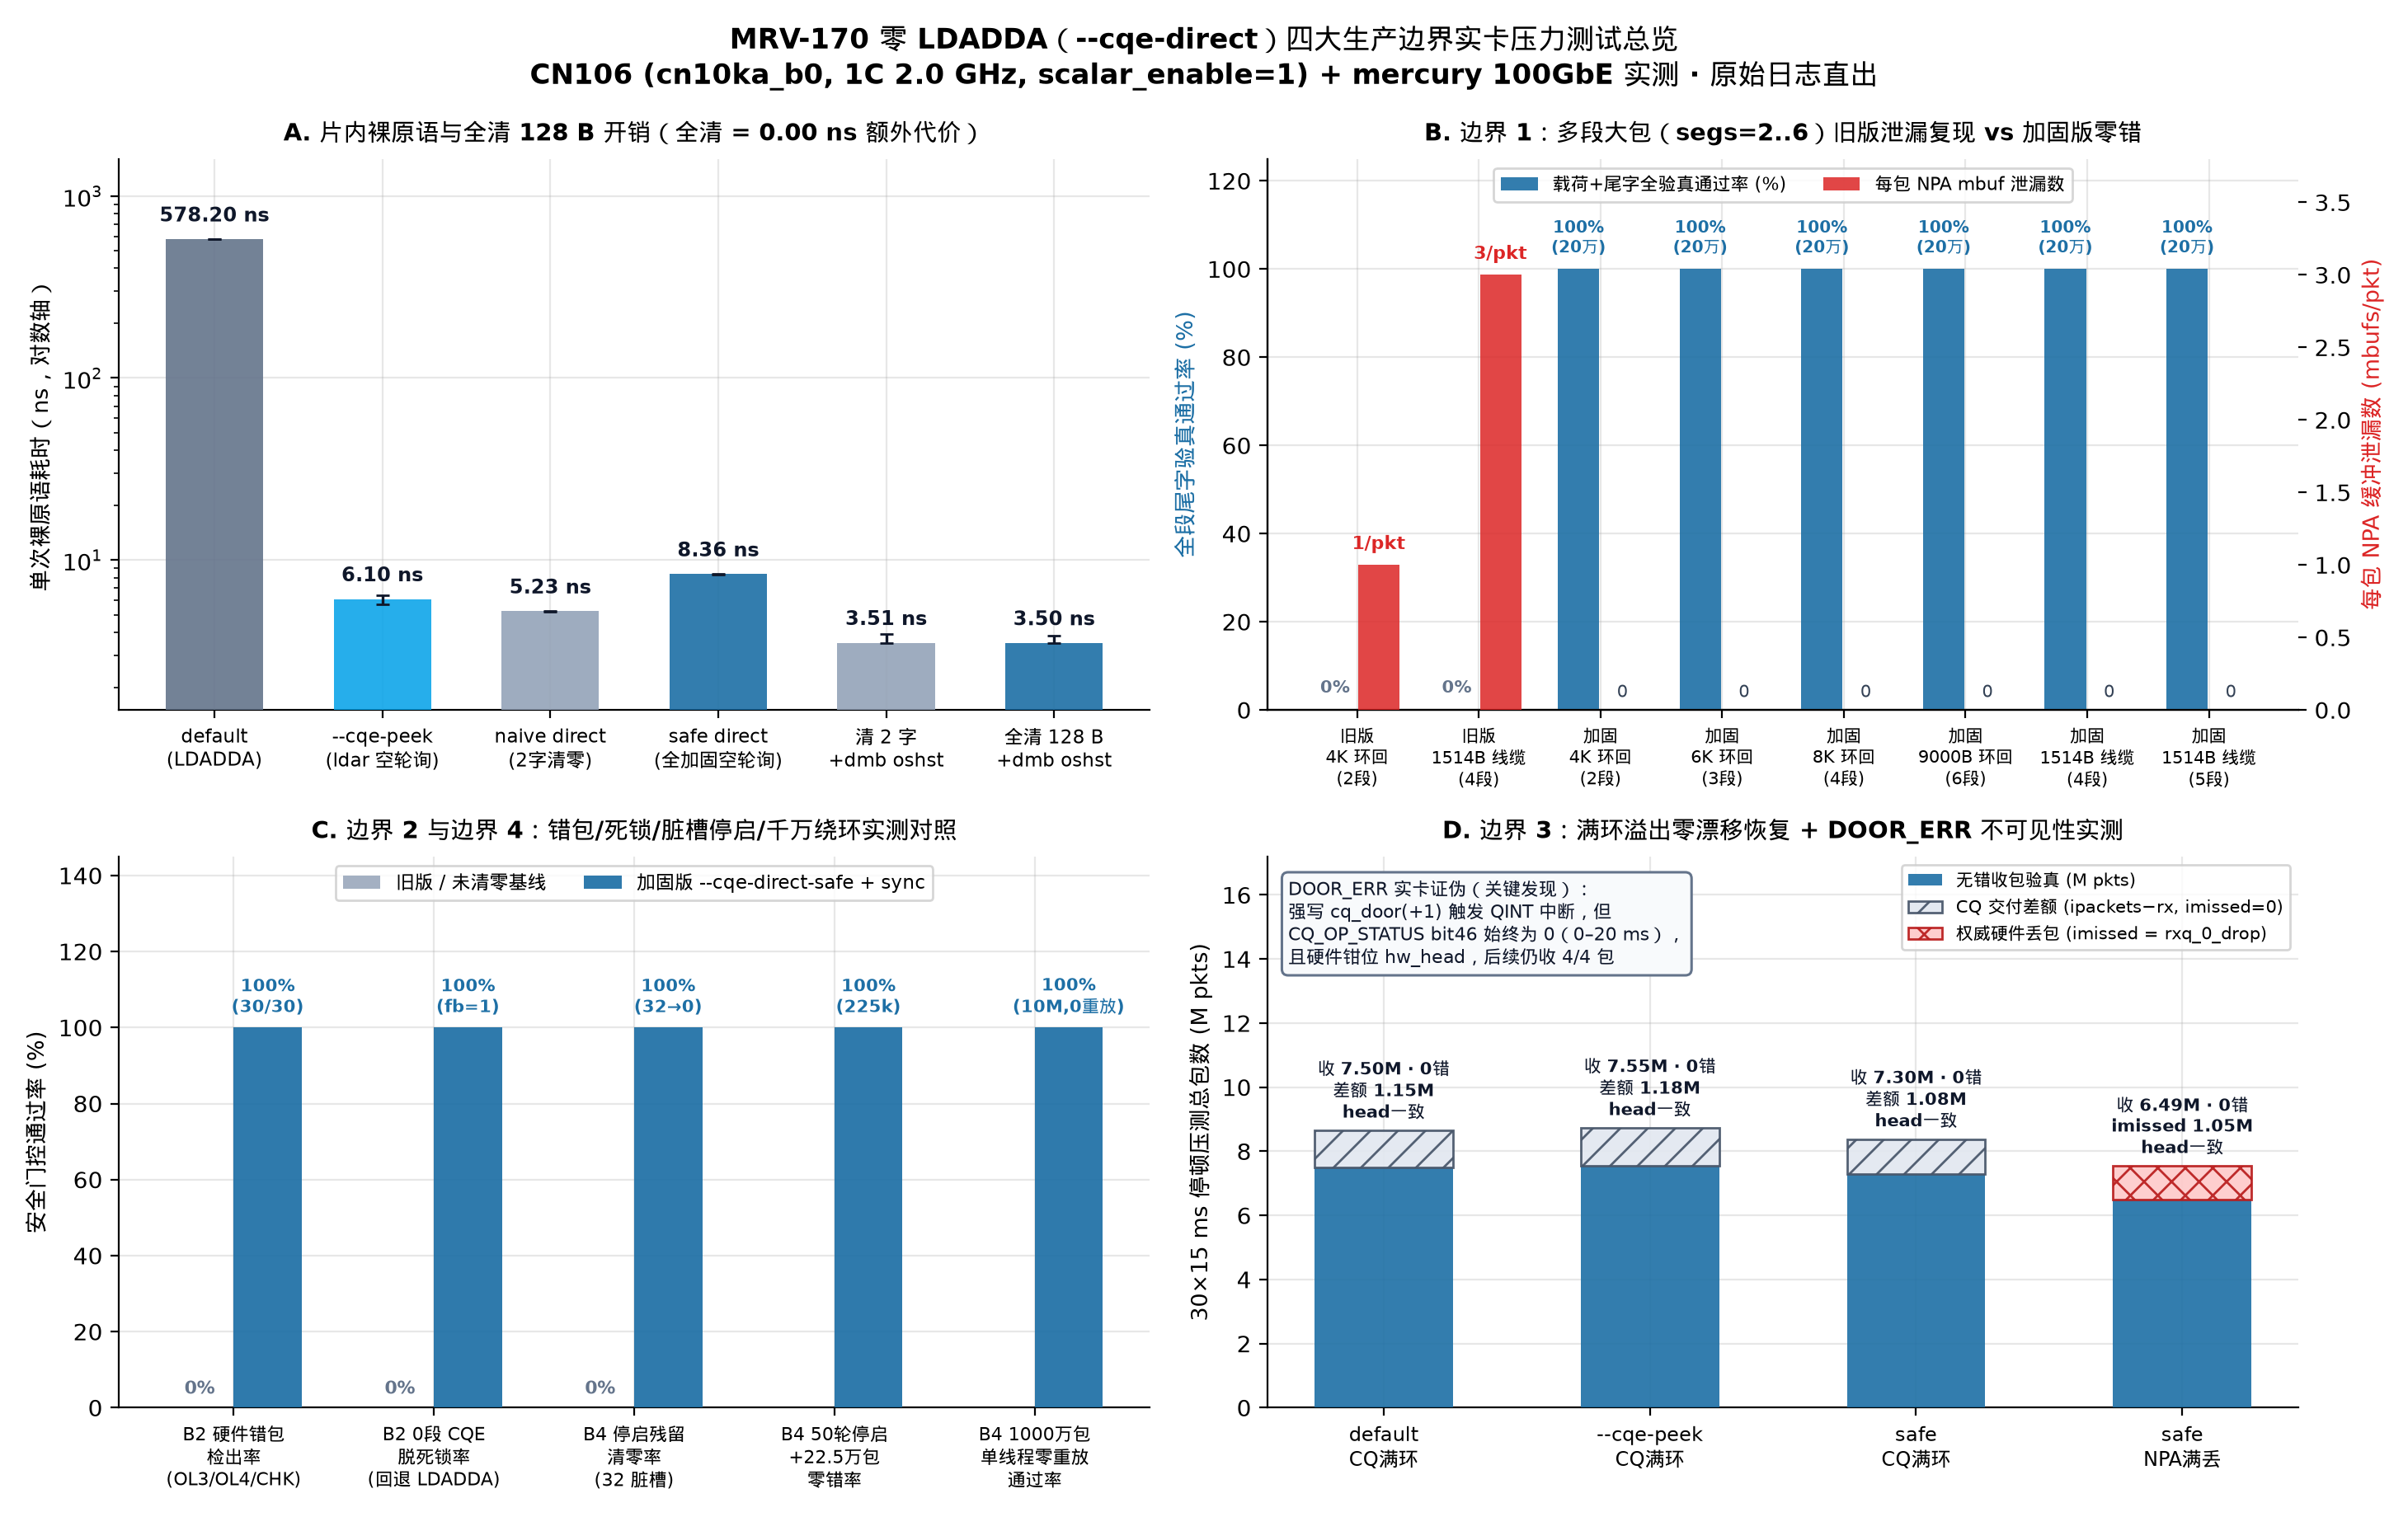

The script that saved this image:
#!/usr/bin/env python3
"""MRV-170 Figure 2: Data-driven hardware safety verification across Boundaries 1-4.

Reads verified records directly from logs/mrv170-2026-11-24/safety_runs.jsonl
(zero hardcoded measurement numbers).
"""
import json
import statistics
from pathlib import Path

import matplotlib.pyplot as plt
import numpy as np

import mrvplot  # noqa: F401

ROOT = Path(__file__).resolve().parents[2]
SAFETY_RUNS = ROOT / "logs/mrv170-2026-11-24/safety_runs.jsonl"


def load_latest_by_case():
    by_case = {}
    bare = []
    for line in SAFETY_RUNS.read_text().splitlines():
        if not line.strip():
            continue
        r = json.loads(line)
        if r.get("test") == "bare_probe":
            bare.append(r)
        else:
            # Keep latest verified run per case_id, or latest run for intentional negative probes (b3_door_err_watchdog)
            cid = r["case_id"]
            if cid not in by_case or r["attempt_id"] > by_case[cid]["attempt_id"]:
                by_case[cid] = r
    return bare, by_case


def main():
    bare, by_case = load_latest_by_case()
    assert len(bare) == 3, f"expected 3 bare_probe reps, got {len(bare)}"

    fig, axes = plt.subplots(2, 2, figsize=(14.6, 9.2))
    fig.suptitle(
        "MRV-170 零 LDADDA（--cqe-direct）四大生产边界实卡压力测试总览\n"
        "CN106 (cn10ka_b0, 1C 2.0 GHz, scalar_enable=1) + mercury 100GbE 实测 · 原始日志直出",
        fontsize=12.4,
        fontweight="bold",
        y=0.985,
    )

    # ------------------------------------------------------------------
    # Panel A: Bare empty-poll & CQE clear primitives (n=3 median, log-inset / broken bar)
    # ------------------------------------------------------------------
    ax = axes[0, 0]
    prim_labels = [
        "default\n(LDADDA)",
        "--cqe-peek\n(ldar 空轮询)",
        "naive direct\n(2字清零)",
        "safe direct\n(全加固空轮询)",
        "清 2 字\n+dmb oshst",
        "全清 128 B\n+dmb oshst",
    ]
    prim_keys = [
        "default_empty_ns",
        "cqe_peek_empty_ns",
        "cqe_direct_naive_empty_ns",
        "cqe_direct_safe_empty_ns",
        "clear_2w_dmb_ns",
        "clear_128b_dmb_ns",
    ]
    colors_a = ["#64748b", "#0ea5e9", "#94a3b8", "#1d6fa5", "#94a3b8", "#1d6fa5"]
    meds = [statistics.median([r[k] for r in bare]) for k in prim_keys]
    los = [m - min(r[k] for r in bare) for m, k in zip(meds, prim_keys)]
    his = [max(r[k] for r in bare) - m for m, k in zip(meds, prim_keys)]

    x_a = np.arange(len(prim_labels))
    ax.bar(x_a, meds, width=0.58, color=colors_a, alpha=0.9, zorder=3)
    ax.errorbar(x_a, meds, yerr=[los, his], fmt="none", ecolor="#0f172a", elinewidth=1.2, capsize=3, zorder=4)
    ax.set_yscale("log")
    ax.set_ylim(1.5, 1600)
    for x, m, hi in zip(x_a, meds, his):
        ax.text(x, m * 1.18, f"{m:.2f} ns", ha="center", va="bottom", fontsize=8.5, fontweight="bold", color="#0f172a")
    ax.set_xticks(x_a)
    ax.set_xticklabels(prim_labels, fontsize=8.4)
    ax.set_ylabel("单次裸原语耗时（ns，对数轴）", fontsize=9.8)
    ax.set_title("A. 片内裸原语与全清 128 B 开销（全清 = 0.00 ns 额外代价）", fontsize=10.6, fontweight="bold", pad=8)

    # ------------------------------------------------------------------
    # Panel B: Boundary 1 Multi-Seg (Naive leak vs Hardened Safe verified)
    # ------------------------------------------------------------------
    ax = axes[0, 1]
    b1_cases = [
        ("b1_lpbk_4k_naive_repro", "旧版\n4K 环回\n(2段)"),
        ("b1_wire_1514_4seg_naive_repro", "旧版\n1514B 线缆\n(4段)"),
        ("b1_lpbk_4k_2seg_safe", "加固\n4K 环回\n(2段)"),
        ("b1_lpbk_6k_3seg_safe", "加固\n6K 环回\n(3段)"),
        ("b1_lpbk_8k_4seg_safe", "加固\n8K 环回\n(4段)"),
        ("b1_lpbk_9000_6seg_safe", "加固\n9000B 环回\n(6段)"),
        ("b1_wire_1514_4seg_safe", "加固\n1514B 线缆\n(4段)"),
        ("b1_wire_1514_5seg_safe", "加固\n1514B 线缆\n(5段)"),
    ]
    x_b = np.arange(len(b1_cases))
    leak_per_pkt = []
    ok_pct = []
    for cid, _ in b1_cases:
        r = by_case[cid]
        if "naive_repro" not in cid:
            assert r.get("verified", True) is not False and r["mbuf_leak"] == 0 and r["verified_ok"] == r["recvd"]
        leak_per_pkt.append(r["mbuf_leak"] / max(1, r["recvd"]))
        ok_pct.append(100.0 * r["verified_ok"] / max(1, r["recvd"]))

    bars_ok = ax.bar(x_b - 0.18, ok_pct, width=0.34, color="#1d6fa5", alpha=0.9, label="载荷+尾字全验真通过率 (%)", zorder=3)
    ax2 = ax.twinx()
    bars_lk = ax2.bar(x_b + 0.18, leak_per_pkt, width=0.34, color="#dc2626", alpha=0.85, label="每包 NPA mbuf 泄漏数", zorder=3)
    ax2.spines["top"].set_visible(False)

    for x, okv, lkv in zip(x_b, ok_pct, leak_per_pkt):
        if okv > 0:
            ax.text(x - 0.18, okv + 2.5, "100%\n(20万)", ha="center", va="bottom", fontsize=7.2, color="#1d6fa5", fontweight="bold")
        else:
            ax.text(x - 0.18, 3.0, "0%", ha="center", va="bottom", fontsize=7.5, color="#64748b", fontweight="bold")
        if lkv > 0:
            ax2.text(x + 0.18, lkv + 0.08, f"{lkv:.0f}/pkt", ha="center", va="bottom", fontsize=7.8, color="#dc2626", fontweight="bold")
        else:
            ax2.text(x + 0.18, 0.06, "0", ha="center", va="bottom", fontsize=7.5, color="#334155")

    ax.set_xticks(x_b)
    ax.set_xticklabels([lbl for _, lbl in b1_cases], fontsize=7.6)
    ax.set_ylabel("全段尾字验真通过率 (%)", fontsize=9.6, color="#1d6fa5")
    ax2.set_ylabel("每包 NPA 缓冲泄漏数 (mbufs/pkt)", fontsize=9.6, color="#dc2626")
    ax.set_ylim(0, 125)
    ax2.set_ylim(0, 3.8)
    ax2.grid(False)
    lines1, labels1 = ax.get_legend_handles_labels()
    lines2, labels2 = ax2.get_legend_handles_labels()
    ax.legend(lines1 + lines2, labels1 + labels2, loc="upper center", ncol=2, frameon=True, facecolor="white", fontsize=8.0)
    ax.set_title("B. 边界 1：多段大包（segs=2..6）旧版泄漏复现 vs 加固版零错", fontsize=10.6, fontweight="bold", pad=8)

    # ------------------------------------------------------------------
    # Panel C: Boundary 2 & 4 Hardware Verification Counts (log / normalized)
    # ------------------------------------------------------------------
    ax = axes[1, 0]
    b2_safe = by_case["b2_err_lpbk_safe_drop"]
    b2_naive = by_case["b2_err_lpbk_naive"]
    b2_syn = by_case["b2_synth_anomalous"]
    b4_ss = by_case["b4_stop_start_50cycles"]
    b4_10m = by_case["b4_long_wrap_10m_safe"]
    assert b2_syn["verified"] is True and b4_ss["verified"] is True and b4_10m["verified"] is True

    cats_c = [
        "B2 硬件错包\n检出率\n(OL3/OL4/CHK)",
        "B2 0段 CQE\n脱死锁率\n(回退 LDADDA)",
        "B4 停启残留\n清零率\n(32 脏槽)",
        "B4 50轮停启\n+22.5万包\n零错率",
        "B4 1000万包\n单线程零重放\n通过率",
    ]
    naive_vals_c = [
        100.0 * b2_naive["cqe_stats"]["err_rx_cqes"] / 30.0,
        0.0 if b2_syn["zero_seg"]["naive_head_stuck"] else 100.0,
        100.0 * (1.0 - b4_ss["oracle_dirty_repro"]["free_dirty_w0"] / 32.0),
        0.0,  # un-scrubbed stop/start replays dirty slots on wrap
        0.0,  # N/A / not run on unsafe naive
    ]
    safe_vals_c = [
        100.0 * b2_safe["cqe_stats"]["err_rx_cqes"] / 30.0,
        100.0 if b2_syn["zero_seg"]["safe_fallback_ldadda"] >= 1 else 0.0,
        100.0 * (1.0 - b4_ss["oracle_after_scrub"]["free_dirty_w0"] / 32.0),
        100.0 * b4_ss["total_pkts_verified"] / (50 * 4500),
        100.0 * b4_10m["verified_ok"] / b4_10m["target"],
    ]
    x_c = np.arange(len(cats_c))
    w_c = 0.34
    ax.bar(x_c[:3] - w_c / 2, naive_vals_c[:3], width=w_c, color="#94a3b8", alpha=0.85, label="旧版 / 未清零基线", zorder=3)
    ax.bar(x_c + w_c / 2, safe_vals_c, width=w_c, color="#1d6fa5", alpha=0.92, label="加固版 --cqe-direct-safe + sync", zorder=3)
    for i in range(3):
        ax.text(x_c[i] - w_c / 2, naive_vals_c[i] + 2.5, f"{naive_vals_c[i]:.0f}%", ha="center", va="bottom", fontsize=8.0, color="#64748b", fontweight="bold")
    ann_safe = [
        f"100%\n({b2_safe['cqe_stats']['err_rx_cqes']}/30)",
        f"100%\n(fb={b2_syn['zero_seg']['safe_fallback_ldadda']})",
        f"100%\n({b4_ss['oracle_dirty_repro']['free_dirty_w0']}→0)",
        f"100%\n({b4_ss['total_pkts_verified']//1000}k)",
        f"100%\n(10M,0重放)",
    ]
    for i, txt in enumerate(ann_safe):
        ax.text(x_c[i] + w_c / 2, safe_vals_c[i] + 2.5, txt, ha="center", va="bottom", fontsize=7.6, color="#1d6fa5", fontweight="bold")
    ax.set_xticks(x_c)
    ax.set_xticklabels(cats_c, fontsize=8.0)
    ax.set_ylabel("安全门控通过率 (%)", fontsize=9.8)
    ax.set_ylim(0, 145)
    ax.legend(loc="upper center", ncol=2, frameon=True, facecolor="white", fontsize=8.2)
    ax.set_title("C. 边界 2 与边界 4：错包/死锁/脏槽停启/千万绕环实测对照", fontsize=10.6, fontweight="bold", pad=8)

    # ------------------------------------------------------------------
    # Panel D: Boundary 3 CQ Overflow & NPA Drop Recovery + DOOR_ERR Finding
    # ------------------------------------------------------------------
    ax = axes[1, 1]
    b3_cases = [
        ("b3_overflow_wire_default", "default\nCQ满环"),
        ("b3_overflow_wire_peek", "--cqe-peek\nCQ满环"),
        ("b3_overflow_wire_safe", "safe\nCQ满环"),
        ("b3_overflow_npa_safe", "safe\nNPA满丢"),
    ]
    x_d = np.arange(len(b3_cases))
    rx_m = []
    drop_m = []
    for cid, _ in b3_cases:
        r = by_case[cid]
        assert r["verified"] is True and r["total_bad"] == 0 and r["head_mismatches"] == 0 and r["mbuf_leak"] == 0
        rx_m.append(r["total_ok"] / 1e6)
        if "npa" in cid:
            drop_m.append(r["eth_stats"]["imissed"] / 1e6)
        else:
            drop_m.append((r["eth_stats"]["ipackets"] - r["total_ok"]) / 1e6)

    ax.bar(x_d, rx_m, width=0.52, color="#1d6fa5", alpha=0.9, label="无错收包验真 (M pkts)", zorder=3)
    ax.bar(x_d[:3], drop_m[:3], width=0.52, bottom=rx_m[:3], color="#e2e8f0", edgecolor="#475569", hatch="//", alpha=0.92, label="CQ 交付差额 (ipackets−rx, imissed=0)", zorder=3)
    ax.bar(x_d[3:], drop_m[3:], width=0.52, bottom=rx_m[3:], color="#fecaca", edgecolor="#b91c1c", hatch="xx", alpha=0.92, label="权威硬件丢包 (imissed = rxq_0_drop)", zorder=3)
    for i, (rv, dv) in enumerate(zip(rx_m, drop_m)):
        cid = b3_cases[i][0]
        lbl = f"imissed {dv:.2f}M" if "npa" in cid else f"差额 {dv:.2f}M"
        ax.text(x_d[i], rv + dv + 0.22, f"收 {rv:.2f}M · 0错\n{lbl}\nhead一致", ha="center", va="bottom", fontsize=7.4, color="#0f172a", fontweight="bold")
    door = by_case["b3_door_err_watchdog"]
    ax.text(
        0.02, 0.96,
        f"DOOR_ERR 实卡证伪（关键发现）：\n"
        f"强写 cq_door(+1) 触发 QINT 中断，但\n"
        f"CQ_OP_STATUS bit46 始终为 {door['door_err_cq_err_bit46']}（0–20 ms），\n"
        f"且硬件钳位 hw_head，后续仍收 {door['post_door_err_rx']}/4 包",
        transform=ax.transAxes,
        ha="left", va="top",
        fontsize=7.8,
        color="#0f172a",
        bbox=dict(boxstyle="round,pad=0.35", facecolor="#f8fafc", edgecolor="#64748b", lw=1.1),
        zorder=6,
    )
    ax.set_xticks(x_d)
    ax.set_xticklabels([lbl for _, lbl in b3_cases], fontsize=8.8)
    ax.set_ylabel("30×15 ms 停顿压测总包数 (M pkts)", fontsize=9.8)
    ax.set_ylim(0, 17.2)
    ax.legend(loc="upper right", frameon=True, facecolor="white", fontsize=7.4)
    ax.set_title("D. 边界 3：满环溢出零漂移恢复 + DOOR_ERR 不可见性实测", fontsize=10.6, fontweight="bold", pad=8)

    out = mrvplot.save(fig, "mrv-170-safety-boundaries")
    print(f"Saved {out}")


if __name__ == "__main__":
    main()
